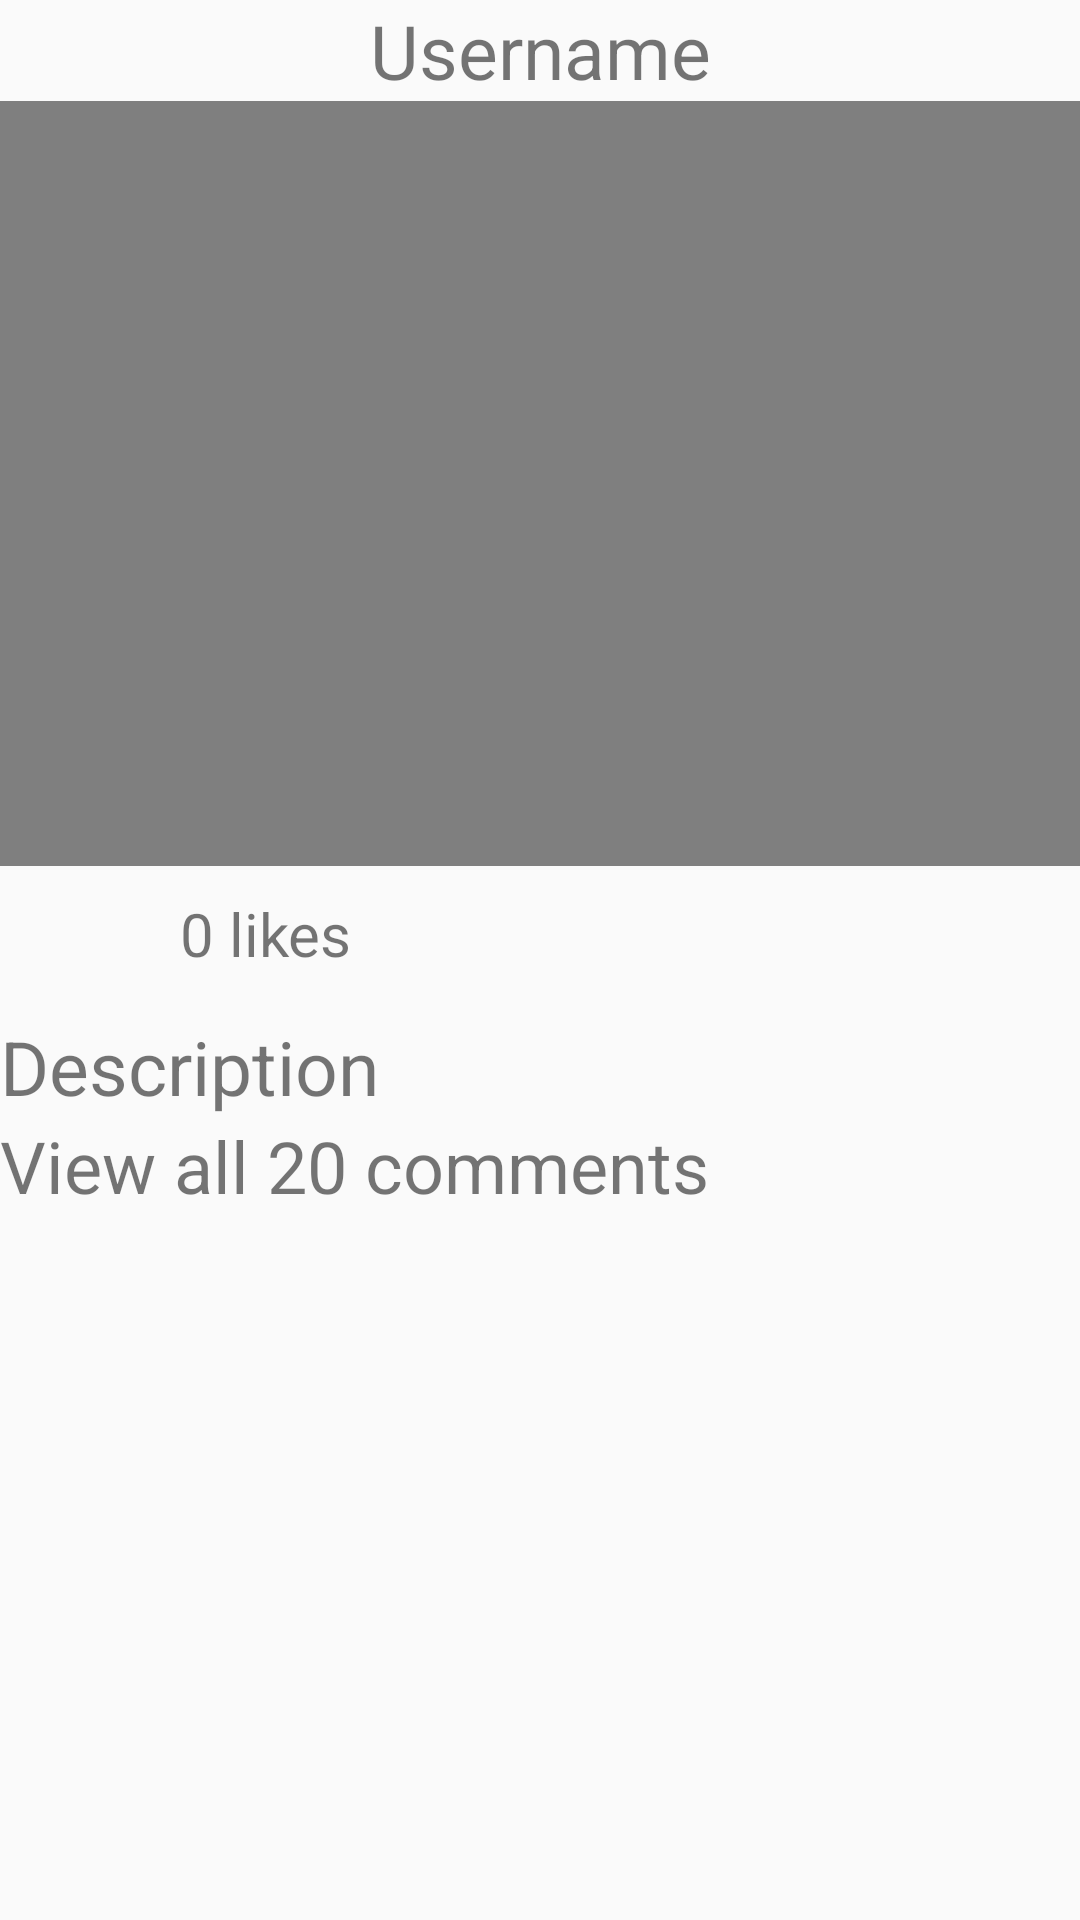

Produce the Android XML layout that renders to this screen, including the resource entries it uses.
<!-- AndroidManifest.xml: application theme AppTheme -->
<!-- res/layout/custom_view.xml -->
<?xml version="1.0" encoding="utf-8"?>
<LinearLayout xmlns:android="http://schemas.android.com/apk/res/android"
    xmlns:app="http://schemas.android.com/apk/res-auto"
    android:orientation="vertical" android:layout_width="match_parent"
    android:layout_height="wrap_content">

    <TextView
        android:id="@+id/customUserName"
        android:layout_width="match_parent"
        android:layout_height="wrap_content"
        android:text="Username"
        android:gravity="center"
        android:textSize="25sp" />

    

    <VideoView
        android:id="@+id/videoView"
        android:layout_width="match_parent"
        android:layout_height="255dp" />

    <LinearLayout
        android:layout_width="match_parent"
        android:layout_height="wrap_content"
        android:orientation="horizontal">

        <Button
            android:id="@+id/button"
            android:layout_width="50dp"
            android:layout_height="50dp"
            android:background="@drawable/content_white_heart_vector"
            android:layout_marginEnd="10dp" />

        <TextView
            android:id="@+id/numLoves"
            android:layout_width="wrap_content"
            android:layout_height="wrap_content"
            android:text="0 likes"
            android:textSize="20sp"/>
    </LinearLayout>

    <TextView
        android:id="@+id/customCommentText"
        android:layout_width="match_parent"
        android:layout_height="wrap_content"
        android:text="Description"
        android:textSize="25sp" />

    <TextView
        android:id="@+id/comments"
        android:layout_width="match_parent"
        android:layout_height="wrap_content"
        android:text="View all 20 comments"
        android:textSize="24sp" />

</LinearLayout>
<!-- resources referenced by this layout -->
<resources>
  <style name="AppTheme" parent="Theme.AppCompat.Light.NoActionBar">
          
      </style>
</resources>
